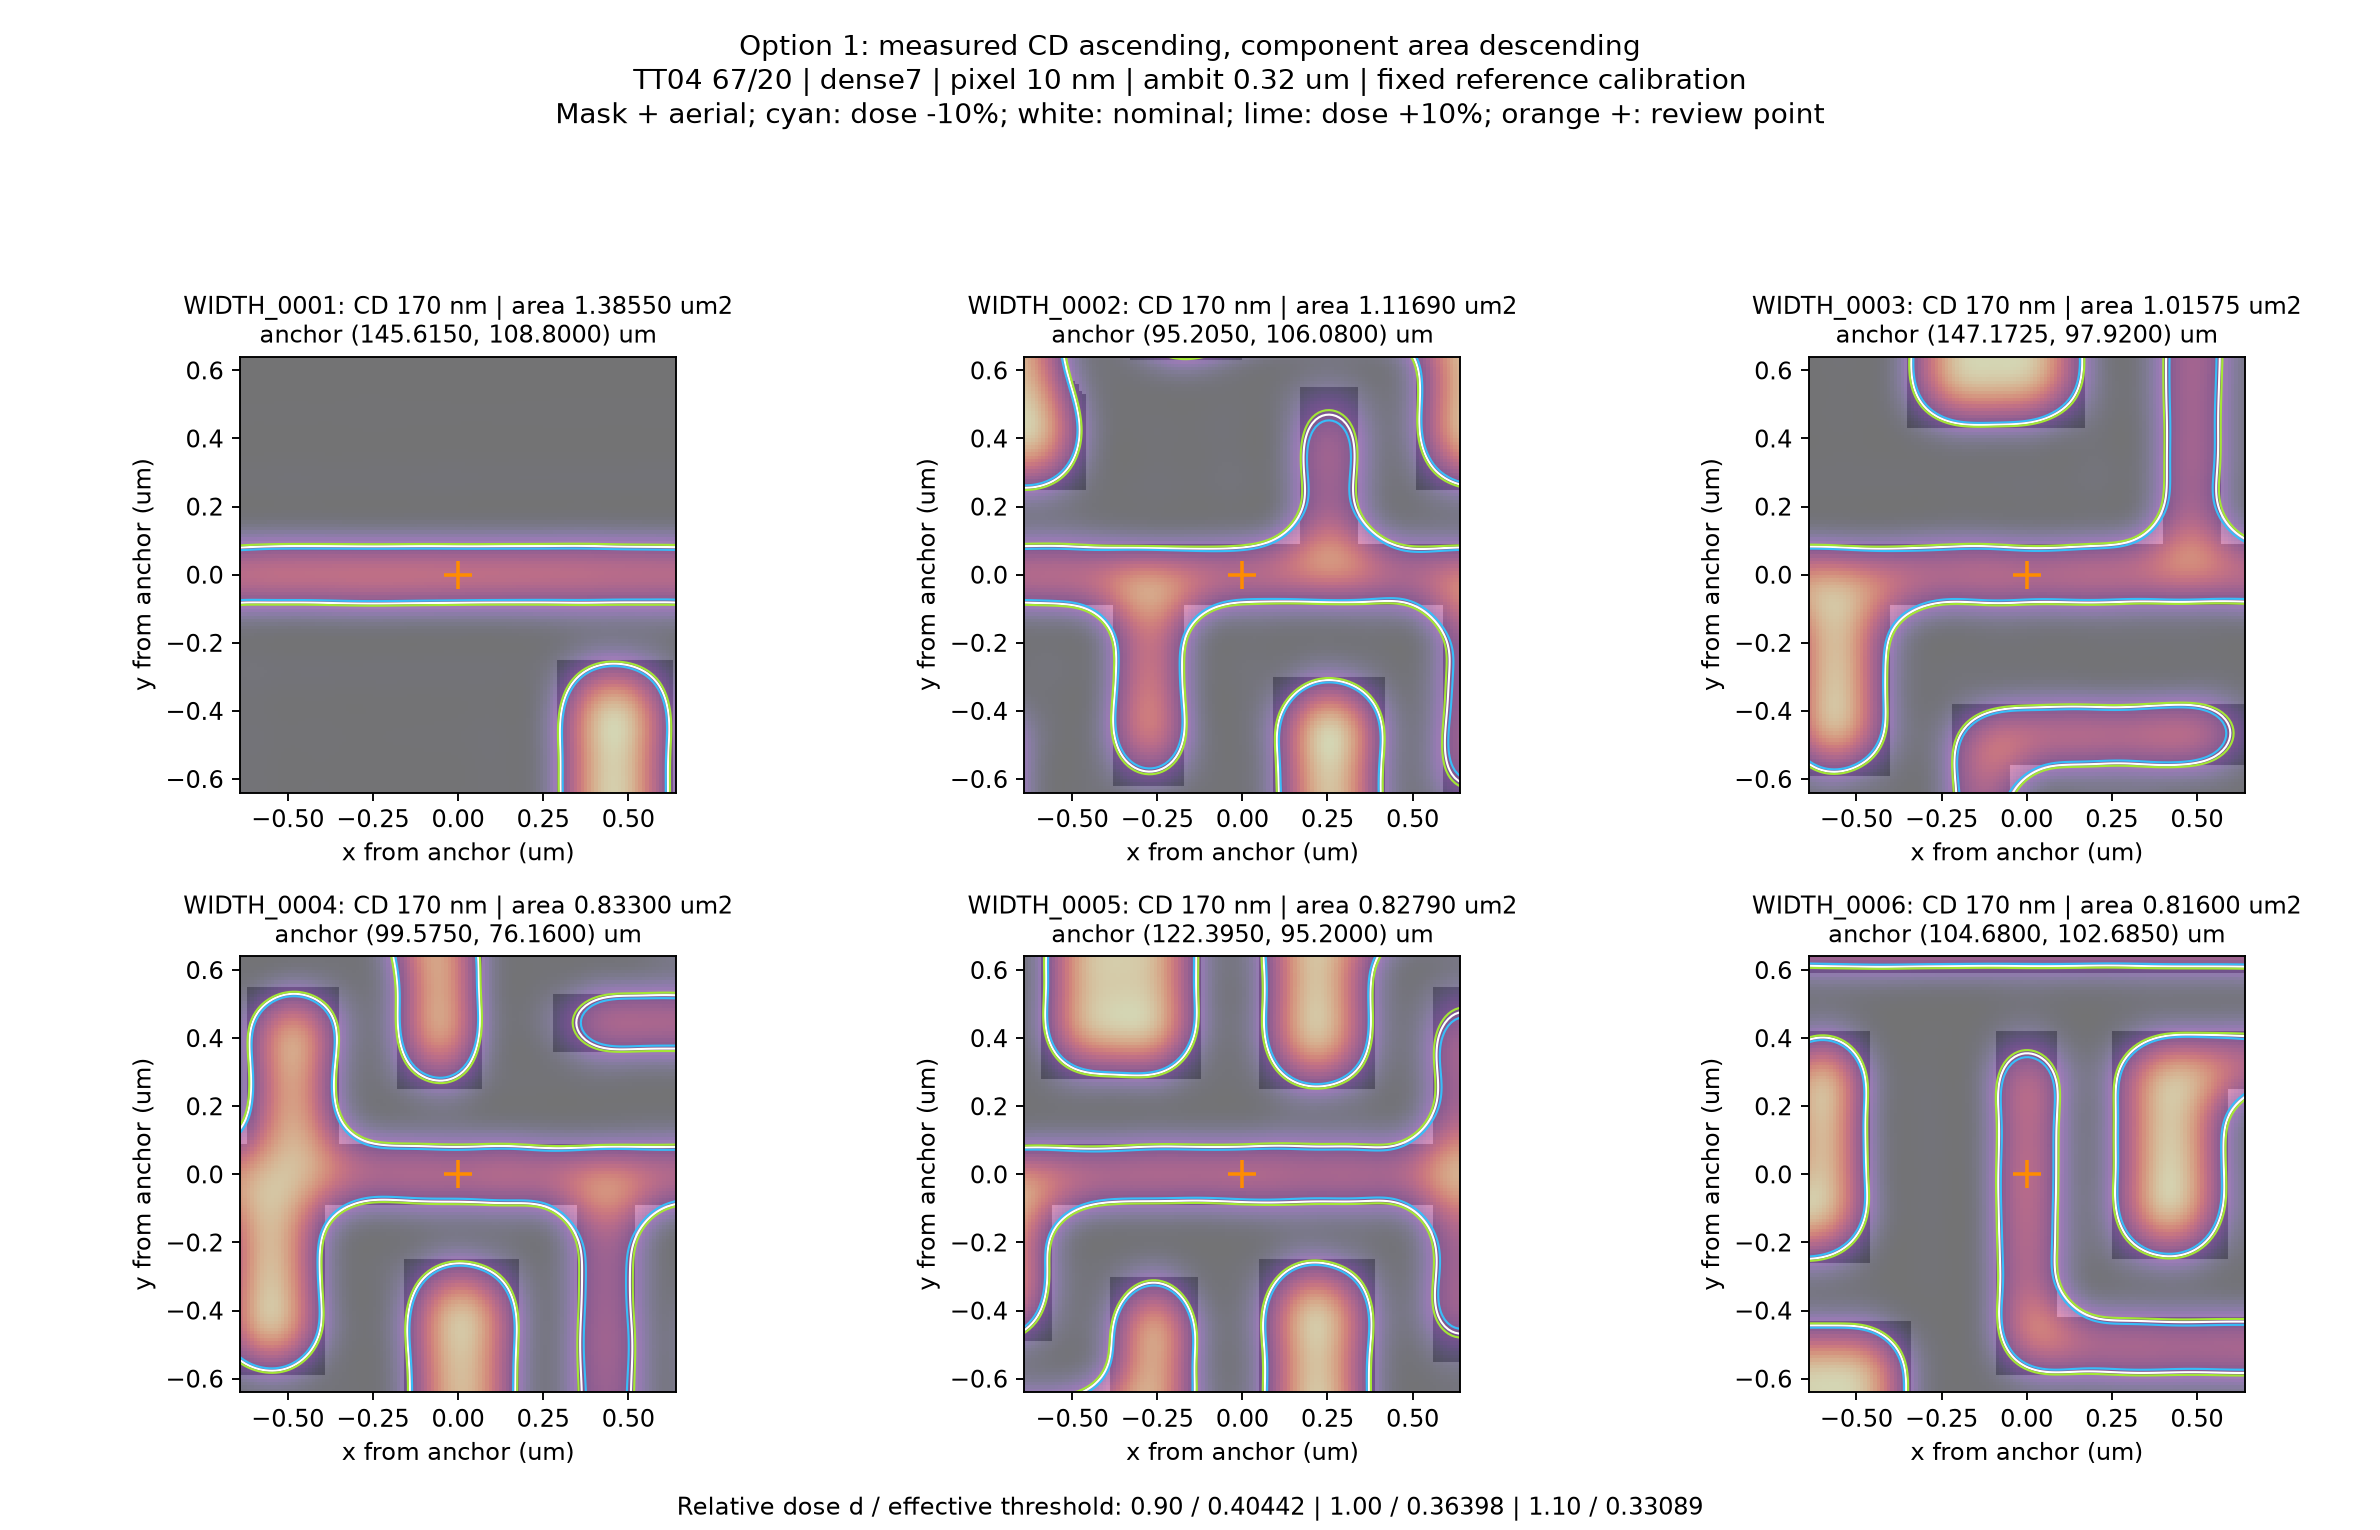

The data file committed next to this chart (first rows):
rank, candidate_id, geometry_cd_nm, marker_area_um2, anchor_x_um, anchor_y_um, source_pair_count, optical_runtime_sec
1, WIDTH_0001, 170.0, 1.386, 145.6, 108.8, 5, 0.1162
2, WIDTH_0002, 170.0, 1.117, 95.2, 106.1, 11, 0.1115
3, WIDTH_0003, 170.0, 1.016, 147.2, 97.92, 7, 0.1253
4, WIDTH_0004, 170.0, 0.833, 99.58, 76.16, 5, 0.1184
5, WIDTH_0005, 170.0, 0.8279, 122.4, 95.2, 7, 0.1177
6, WIDTH_0006, 170.0, 0.816, 104.7, 102.7, 5, 0.1093
